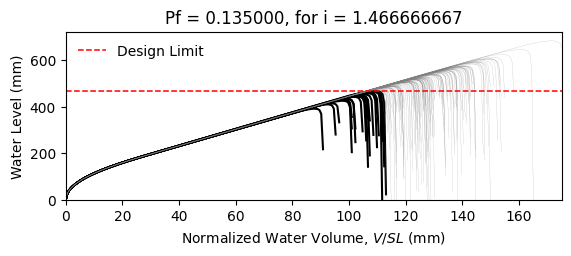

The data file committed next to this chart (first rows):
W14X22, L = 360.0 in, slope = 0.020833333333333332 in/in, dead load = 6.944444444444444e-05 kip/in…
zwlim AISC Appendix 2, zwlim DAMP, zwlim Proposed for ASCE 7, zwlim Neglect Ponding, dhnom Denver, dhnom New York, dhnom New Orleans, dh Denver, dh New York, dh New Orleans, dmax
15.16, 15.45, 13.32, 15.16, 7.045, 7.045, 7.045, 10.01, 10.01, 10.01, 22.05, Safe, 
15.16, 15.45, 13.32, 15.16, 7.045, 7.045, 7.045, 10.01, 10.01, 10.01, 19.26, Safe, 
15.16, 15.45, 13.32, 15.16, 7.045, 7.045, 7.045, 10.01, 10.01, 10.01, 18.53, Safe, 
15.16, 15.45, 13.32, 15.16, 7.045, 7.045, 7.045, 10.01, 10.01, 10.01, 21.77, Safe, 
15.16, 15.45, 13.32, 15.16, 7.045, 7.045, 7.045, 10.01, 10.01, 10.01, 18.28, Fail, 
15.16, 15.45, 13.32, 15.16, 7.045, 7.045, 7.045, 10.01, 10.01, 10.01, 26.93, Safe, 
15.16, 15.45, 13.32, 15.16, 7.045, 7.045, 7.045, 10.01, 10.01, 10.01, 20.34, Safe, 
15.16, 15.45, 13.32, 15.16, 7.045, 7.045, 7.045, 10.01, 10.01, 10.01, 18.45, Safe, 
15.16, 15.45, 13.32, 15.16, 7.045, 7.045, 7.045, 10.01, 10.01, 10.01, 21.27, Safe, 
15.16, 15.45, 13.32, 15.16, 7.045, 7.045, 7.045, 10.01, 10.01, 10.01, 19.98, Safe, 
15.16, 15.45, 13.32, 15.16, 7.045, 7.045, 7.045, 10.01, 10.01, 10.01, 17.63, Fail, 
15.16, 15.45, 13.32, 15.16, 7.045, 7.045, 7.045, 10.01, 10.01, 10.01, 17.02, Fail, 
15.16, 15.45, 13.32, 15.16, 7.045, 7.045, 7.045, 10.01, 10.01, 10.01, 21.46, Safe, 
15.16, 15.45, 13.32, 15.16, 7.045, 7.045, 7.045, 10.01, 10.01, 10.01, 18.86, Safe, 
15.16, 15.45, 13.32, 15.16, 7.045, 7.045, 7.045, 10.01, 10.01, 10.01, 21.86, Safe, 
15.16, 15.45, 13.32, 15.16, 7.045, 7.045, 7.045, 10.01, 10.01, 10.01, 19.86, Safe, 
15.16, 15.45, 13.32, 15.16, 7.045, 7.045, 7.045, 10.01, 10.01, 10.01, 20.52, Safe, 
15.16, 15.45, 13.32, 15.16, 7.045, 7.045, 7.045, 10.01, 10.01, 10.01, 22.45, Safe, 
15.16, 15.45, 13.32, 15.16, 7.045, 7.045, 7.045, 10.01, 10.01, 10.01, 18.39, Fail, 
15.16, 15.45, 13.32, 15.16, 7.045, 7.045, 7.045, 10.01, 10.01, 10.01, 19.33, Safe, 
15.16, 15.45, 13.32, 15.16, 7.045, 7.045, 7.045, 10.01, 10.01, 10.01, 18.3, Fail, 
15.16, 15.45, 13.32, 15.16, 7.045, 7.045, 7.045, 10.01, 10.01, 10.01, 21.69, Safe, 
15.16, 15.45, 13.32, 15.16, 7.045, 7.045, 7.045, 10.01, 10.01, 10.01, 22.57, Safe, 
15.16, 15.45, 13.32, 15.16, 7.045, 7.045, 7.045, 10.01, 10.01, 10.01, 20.09, Safe, 
15.16, 15.45, 13.32, 15.16, 7.045, 7.045, 7.045, 10.01, 10.01, 10.01, 19.21, Safe, 
15.16, 15.45, 13.32, 15.16, 7.045, 7.045, 7.045, 10.01, 10.01, 10.01, 16.95, Fail, 
15.16, 15.45, 13.32, 15.16, 7.045, 7.045, 7.045, 10.01, 10.01, 10.01, 21.16, Safe, 
15.16, 15.45, 13.32, 15.16, 7.045, 7.045, 7.045, 10.01, 10.01, 10.01, 20.85, Safe, 
15.16, 15.45, 13.32, 15.16, 7.045, 7.045, 7.045, 10.01, 10.01, 10.01, 18.47, Safe, 
15.16, 15.45, 13.32, 15.16, 7.045, 7.045, 7.045, 10.01, 10.01, 10.01, 23.29, Safe, 
15.16, 15.45, 13.32, 15.16, 7.045, 7.045, 7.045, 10.01, 10.01, 10.01, 20.47, Safe, 
15.16, 15.45, 13.32, 15.16, 7.045, 7.045, 7.045, 10.01, 10.01, 10.01, 21.19, Safe, 
15.16, 15.45, 13.32, 15.16, 7.045, 7.045, 7.045, 10.01, 10.01, 10.01, 19.03, Safe, 
15.16, 15.45, 13.32, 15.16, 7.045, 7.045, 7.045, 10.01, 10.01, 10.01, 22.61, Safe, 
15.16, 15.45, 13.32, 15.16, 7.045, 7.045, 7.045, 10.01, 10.01, 10.01, 21.51, Safe, 
15.16, 15.45, 13.32, 15.16, 7.045, 7.045, 7.045, 10.01, 10.01, 10.01, 18.4, Fail, 
15.16, 15.45, 13.32, 15.16, 7.045, 7.045, 7.045, 10.01, 10.01, 10.01, 20.82, Safe, 
15.16, 15.45, 13.32, 15.16, 7.045, 7.045, 7.045, 10.01, 10.01, 10.01, 21.17, Safe, 
15.16, 15.45, 13.32, 15.16, 7.045, 7.045, 7.045, 10.01, 10.01, 10.01, 22.06, Safe, 
15.16, 15.45, 13.32, 15.16, 7.045, 7.045, 7.045, 10.01, 10.01, 10.01, 17.82, Fail, 
15.16, 15.45, 13.32, 15.16, 7.045, 7.045, 7.045, 10.01, 10.01, 10.01, 22.52, Safe, 
15.16, 15.45, 13.32, 15.16, 7.045, 7.045, 7.045, 10.01, 10.01, 10.01, 19.04, Safe, 
15.16, 15.45, 13.32, 15.16, 7.045, 7.045, 7.045, 10.01, 10.01, 10.01, 19.99, Safe, 
15.16, 15.45, 13.32, 15.16, 7.045, 7.045, 7.045, 10.01, 10.01, 10.01, 19.51, Safe, 
15.16, 15.45, 13.32, 15.16, 7.045, 7.045, 7.045, 10.01, 10.01, 10.01, 22.27, Safe, 
15.16, 15.45, 13.32, 15.16, 7.045, 7.045, 7.045, 10.01, 10.01, 10.01, 17.42, Fail, 
15.16, 15.45, 13.32, 15.16, 7.045, 7.045, 7.045, 10.01, 10.01, 10.01, 20.33, Safe, 
15.16, 15.45, 13.32, 15.16, 7.045, 7.045, 7.045, 10.01, 10.01, 10.01, 19.03, Safe, 
15.16, 15.45, 13.32, 15.16, 7.045, 7.045, 7.045, 10.01, 10.01, 10.01, 20.39, Safe, 
15.16, 15.45, 13.32, 15.16, 7.045, 7.045, 7.045, 10.01, 10.01, 10.01, 18.59, Safe, 
15.16, 15.45, 13.32, 15.16, 7.045, 7.045, 7.045, 10.01, 10.01, 10.01, 21.72, Safe, 
15.16, 15.45, 13.32, 15.16, 7.045, 7.045, 7.045, 10.01, 10.01, 10.01, 16.34, Fail, 
15.16, 15.45, 13.32, 15.16, 7.045, 7.045, 7.045, 10.01, 10.01, 10.01, 20.44, Safe, 
15.16, 15.45, 13.32, 15.16, 7.045, 7.045, 7.045, 10.01, 10.01, 10.01, 19.01, Safe, 
15.16, 15.45, 13.32, 15.16, 7.045, 7.045, 7.045, 10.01, 10.01, 10.01, 23.17, Safe, 
15.16, 15.45, 13.32, 15.16, 7.045, 7.045, 7.045, 10.01, 10.01, 10.01, 18.91, Safe, 
15.16, 15.45, 13.32, 15.16, 7.045, 7.045, 7.045, 10.01, 10.01, 10.01, 20, Safe, 
15.16, 15.45, 13.32, 15.16, 7.045, 7.045, 7.045, 10.01, 10.01, 10.01, 18.88, Safe, 
15.16, 15.45, 13.32, 15.16, 7.045, 7.045, 7.045, 10.01, 10.01, 10.01, 17.1, Fail, 
... 142 more rows
